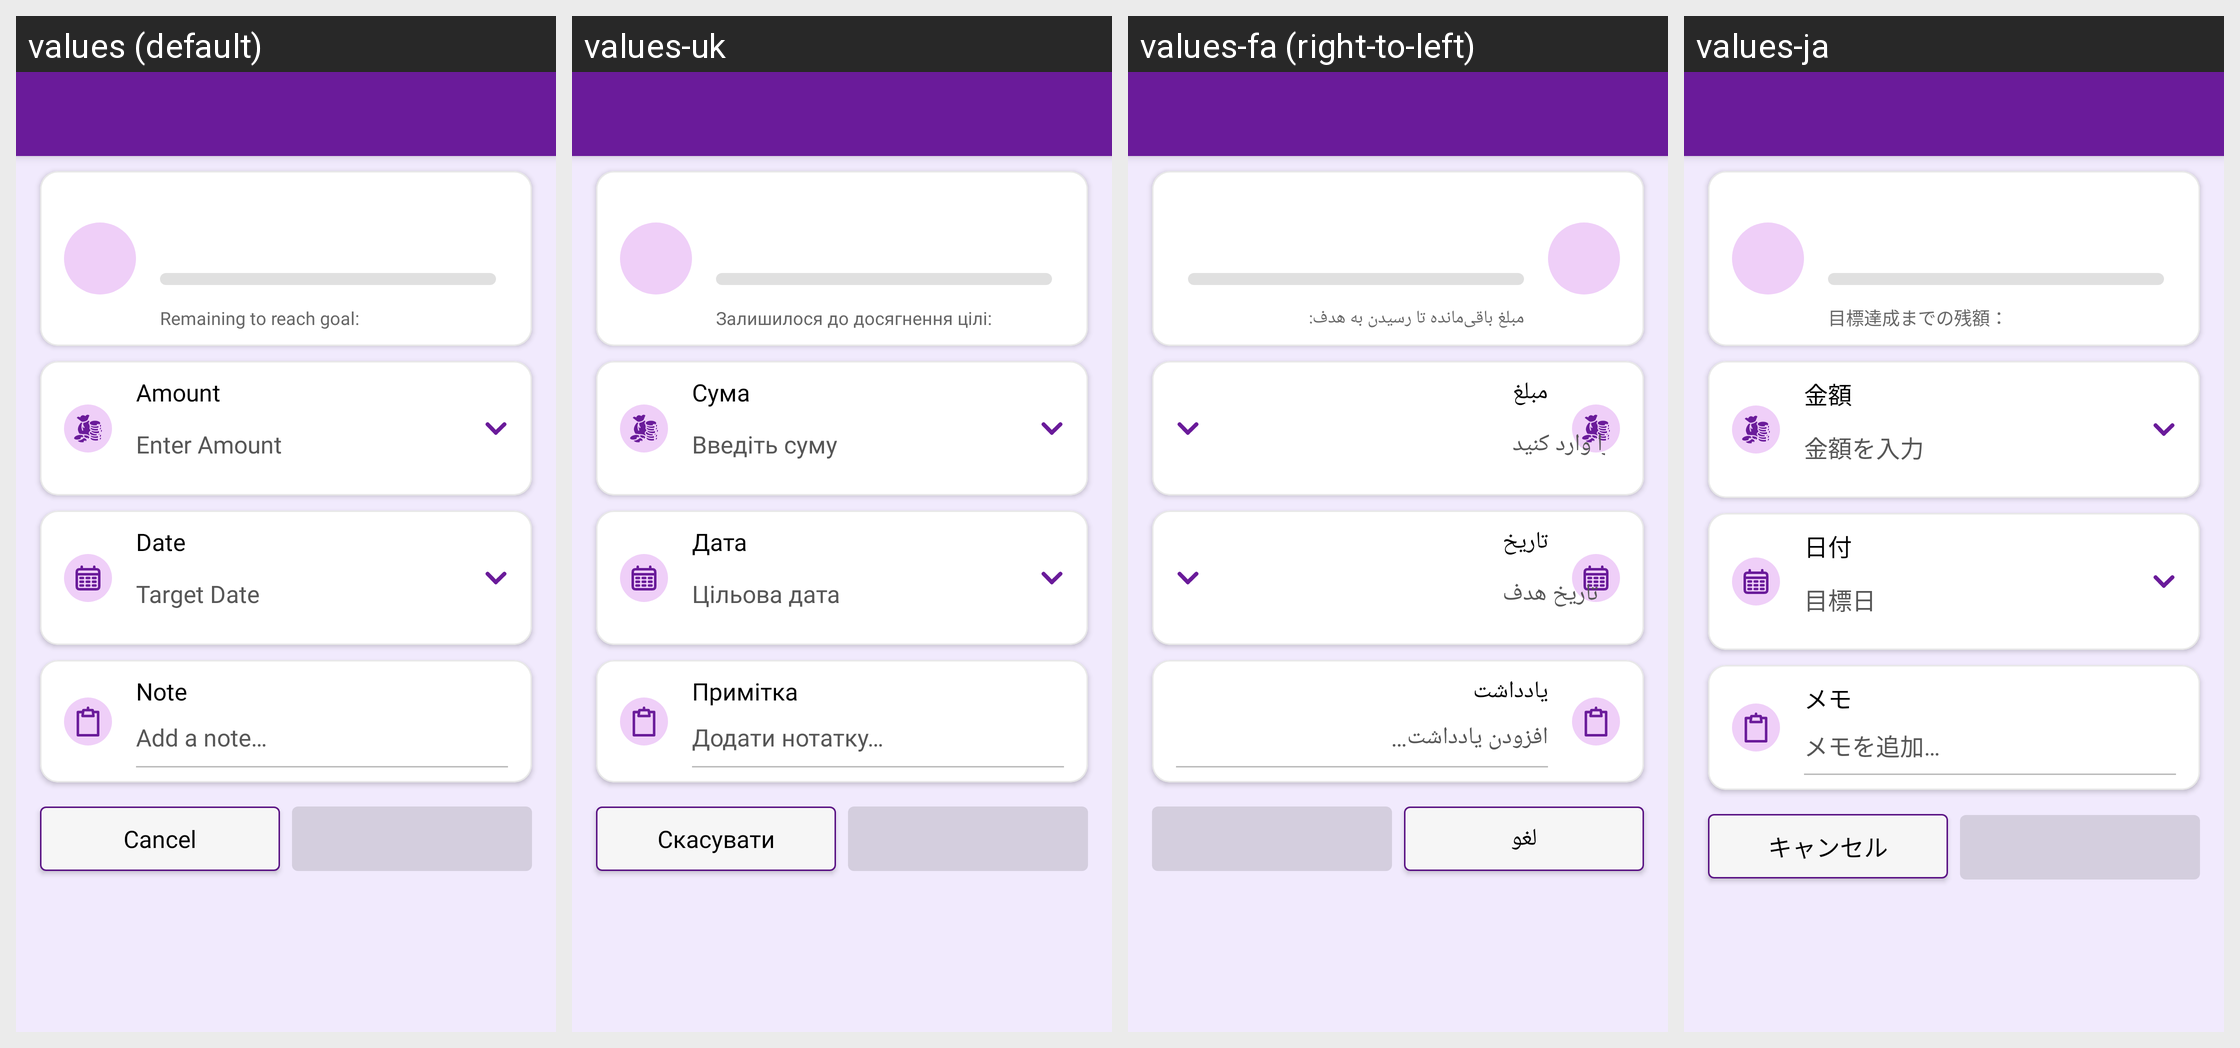

The same Android screen rendered under several of its app's locales, left to right. List the strings drawn on it with the default value and each locale's translation.
Android screen res/layout/activity_goal_money.xml rendered under 4 locales, left to right: values (default), values-uk, values-fa (right-to-left), values-ja. Device: Nexus 5 (rendered at 1080×1920; each locale shown at half size, 540×960, under a caption strip naming it); theme Theme.MoneyTracker.
Other locales in the repository, not shown: values-ar, values-bn, values-cs, values-de, values-el, values-es, values-fr, values-hi, values-in, values-it, values-kn, values-ko, values-ml, values-ms, values-pl, values-pt-rBR, values-ro, values-ru, values-ta-rIN, values-te, values-th, values-tr, values-vi, values-zh-rCN, values-zh-rTW.
Strings drawn on this screen, with the default value and each locale's value (text and hints the layout hard-codes, and strings that could not be matched under every locale, appear in the picture but are not listed):

remaining_to_reach_goal
  values: Remaining to reach goal:
  values-uk: Залишилося до досягнення цілі:
  values-fa: مبلغ باقی‌مانده تا رسیدن به هدف:
  values-ja: 目標達成までの残額：

amount
  values: Amount
  values-uk: Сума
  values-fa: مبلغ
  values-ja: 金額

enter_amount
  values: Enter Amount
  values-uk: Введіть суму
  values-fa: مبلغ را وارد کنید
  values-ja: 金額を入力

date
  values: Date
  values-uk: Дата
  values-fa: تاریخ
  values-ja: 日付

target_date
  values: Target Date
  values-uk: Цільова дата
  values-fa: تاریخ هدف
  values-ja: 目標日

memo
  values: Note
  values-uk: Примітка
  values-fa: یادداشت
  values-ja: メモ

add_note
  values: Add a note…
  values-uk: Додати нотатку…
  values-fa: افزودن یادداشت…
  values-ja: メモを追加…

cancel
  values: Cancel
  values-uk: Скасувати
  values-fa: لغو
  values-ja: キャンセル
